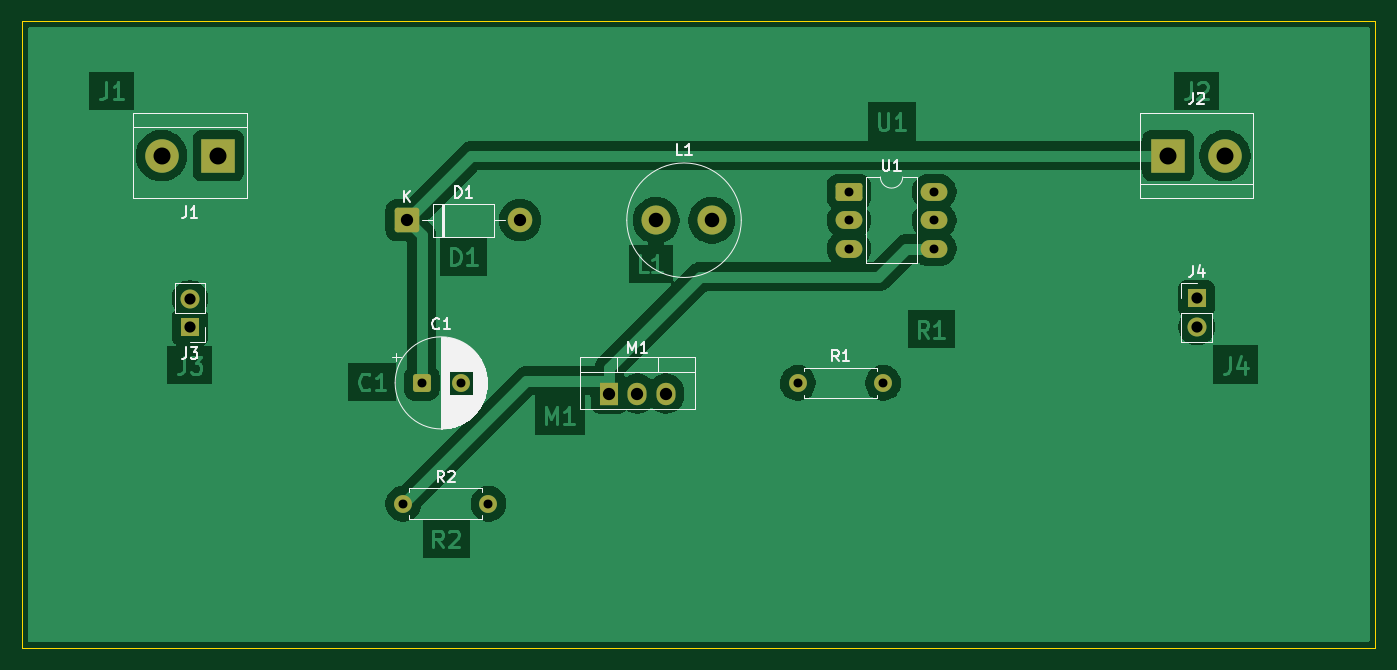
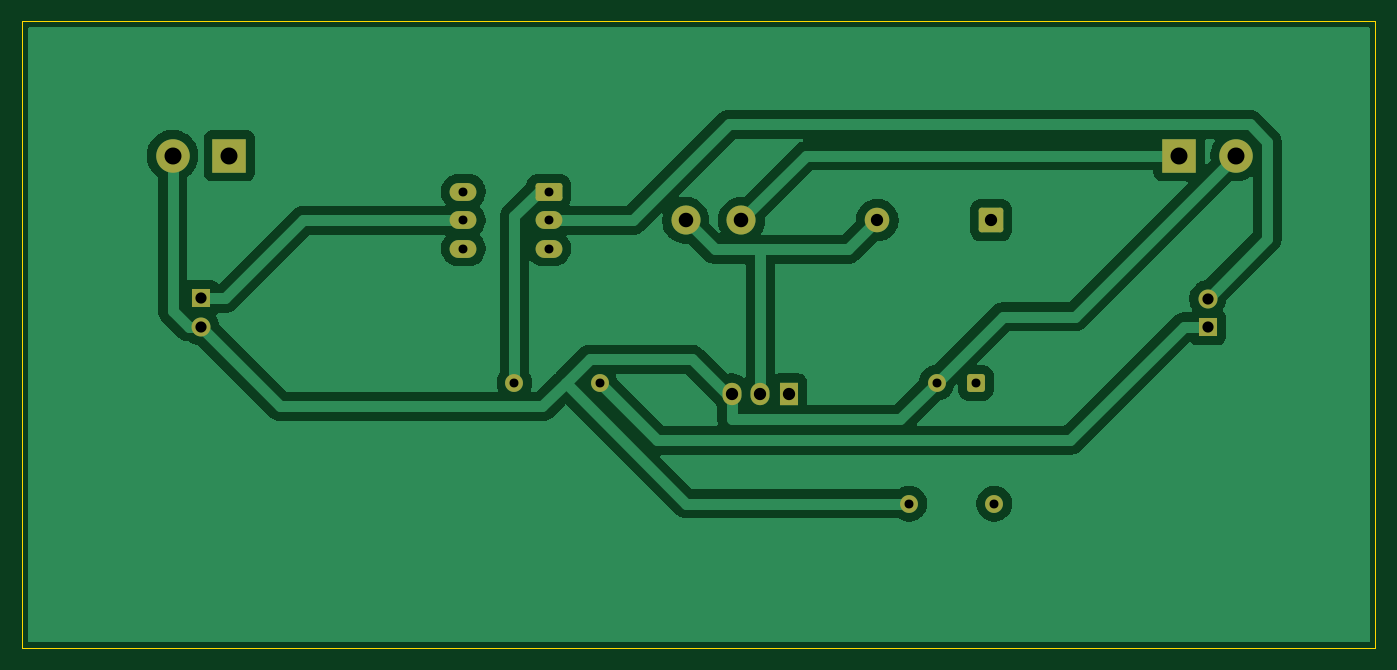
Circuit board: 7 layer files. Board 121.0 x 56.0 mm.
- bottom_copper: boost-B_Cu.gbl (43523 bytes)
- bottom_mask: boost-B_Mask.gbs (2480 bytes)
- outline: boost-Edge_Cuts.gm1 (600 bytes)
- top_copper: boost-F_Cu.gtl (52292 bytes)
- top_mask: boost-F_Mask.gts (2480 bytes)
- top_silk: boost-F_Silkscreen.gto (18748 bytes)
- drill: boost.drl (981 bytes)

=== bottom_copper: boost-B_Cu.gbl (43523 bytes, source omitted) ===
=== bottom_mask: boost-B_Mask.gbs (2480 bytes, source withheld) ===
=== outline: boost-Edge_Cuts.gm1 ===
%TF.GenerationSoftware,KiCad,Pcbnew,9.0.6*%
%TF.CreationDate,2026-06-10T07:56:49+02:00*%
%TF.ProjectId,boost,626f6f73-742e-46b6-9963-61645f706362,rev?*%
%TF.SameCoordinates,Original*%
%TF.FileFunction,Profile,NP*%
%FSLAX46Y46*%
G04 Gerber Fmt 4.6, Leading zero omitted, Abs format (unit mm)*
G04 Created by KiCad (PCBNEW 9.0.6) date 2026-06-10 07:56:49*
%MOMM*%
%LPD*%
G01*
G04 APERTURE LIST*
%TA.AperFunction,Profile*%
%ADD10C,0.100000*%
%TD*%
G04 APERTURE END LIST*
D10*
X20000000Y-20000000D02*
X141000000Y-20000000D01*
X141000000Y-76000000D01*
X20000000Y-76000000D01*
X20000000Y-20000000D01*
M02*

=== top_copper: boost-F_Cu.gtl (52292 bytes, source omitted) ===
=== top_mask: boost-F_Mask.gts (2480 bytes, source withheld) ===
=== top_silk: boost-F_Silkscreen.gto (18748 bytes, source omitted) ===
=== drill: boost.drl ===
M48
; DRILL file {KiCad 9.0.6} date 2026-06-10T07:56:49+0200
; FORMAT={-:-/ absolute / metric / decimal}
; #@! TF.CreationDate,2026-06-10T07:56:49+02:00
; #@! TF.GenerationSoftware,Kicad,Pcbnew,9.0.6
; #@! TF.FileFunction,MixedPlating,1,2
FMAT,2
METRIC
; #@! TA.AperFunction,Plated,PTH,ComponentDrill
T1C0.800
; #@! TA.AperFunction,Plated,PTH,ComponentDrill
T2C1.000
; #@! TA.AperFunction,Plated,PTH,ComponentDrill
T3C1.100
; #@! TA.AperFunction,Plated,PTH,ComponentDrill
T4C1.300
; #@! TA.AperFunction,Plated,PTH,ComponentDrill
T5C1.520
%
G90
G05
T1
X54.075Y-63.125
X55.72Y-52.325
X59.22Y-52.325
X61.695Y-63.125
X89.37Y-52.325
X93.935Y-35.235
X93.935Y-37.775
X93.935Y-40.315
X96.99Y-52.325
X101.555Y-35.235
X101.555Y-37.775
X101.555Y-40.315
T2
X35.0Y-44.785
X35.0Y-47.325
X125.03Y-44.775
X125.03Y-47.315
T3
X54.375Y-37.775
X64.535Y-37.775
X72.48Y-53.275
X75.02Y-53.275
X77.56Y-53.275
T4
X76.685Y-37.775
X81.685Y-37.775
T5
X32.46Y-32.0
X37.54Y-32.0
X122.49Y-32.0
X127.57Y-32.0
M30
